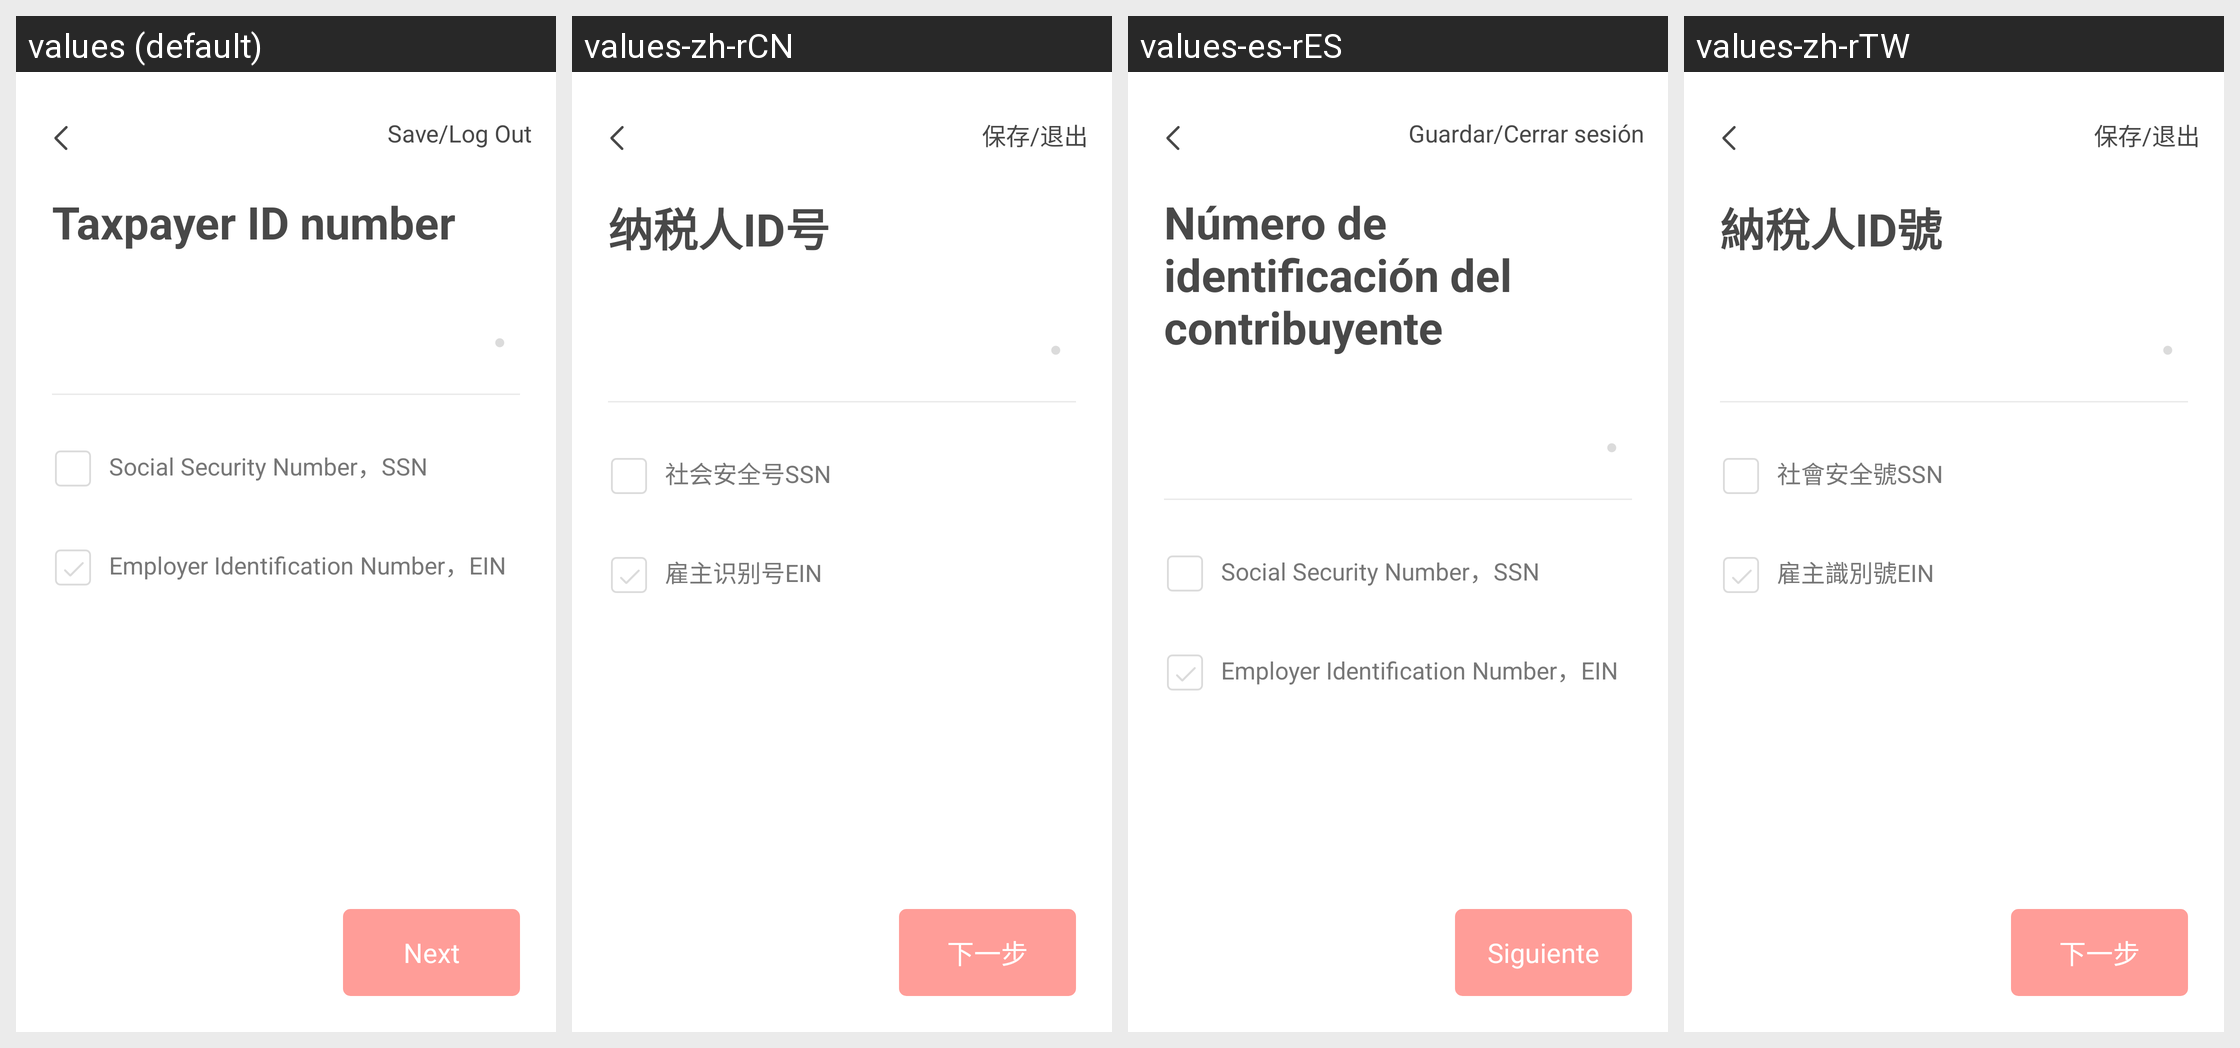

This grid shows one Android layout under several languages. Give, for every string resource on the screen, its name, the default text and each shown locale's text.
Android screen res/layout/activity_document2.xml rendered under 4 locales, left to right: values (default), values-zh-rCN, values-es-rES, values-zh-rTW. Device: Nexus 5 (rendered at 1080×1920; each locale shown at half size, 540×960, under a caption strip naming it); theme AppTheme.NoActionBar.
Strings drawn on this screen, with the default value and each locale's value (text and hints the layout hard-codes, and strings that could not be matched under every locale, appear in the picture but are not listed):

SAVELOGOUT
  values: Save/Log Out
  values-zh-rCN: 保存/退出
  values-es-rES: Guardar/Cerrar sesión
  values-zh-rTW: 保存/退出

TAXPAYERIDNUMBER
  values: Taxpayer ID number
  values-zh-rCN: 纳税人ID号
  values-es-rES: Número de identificación del contribuyente
  values-zh-rTW: 納稅人ID號

SOCIALSECURITYNUMBERSSN
  values: Social Security Number，SSN
  values-zh-rCN: 社会安全号SSN
  values-es-rES: Social Security Number，SSN
  values-zh-rTW: 社會安全號SSN

EMPLOYERIDENTIFICATIONNUMBEREIN
  values: Employer Identification Number，EIN
  values-zh-rCN: 雇主识别号EIN
  values-es-rES: Employer Identification Number，EIN
  values-zh-rTW: 雇主識別號EIN

NEXT
  values: Next
  values-zh-rCN: 下一步
  values-es-rES: Siguiente
  values-zh-rTW: 下一步
